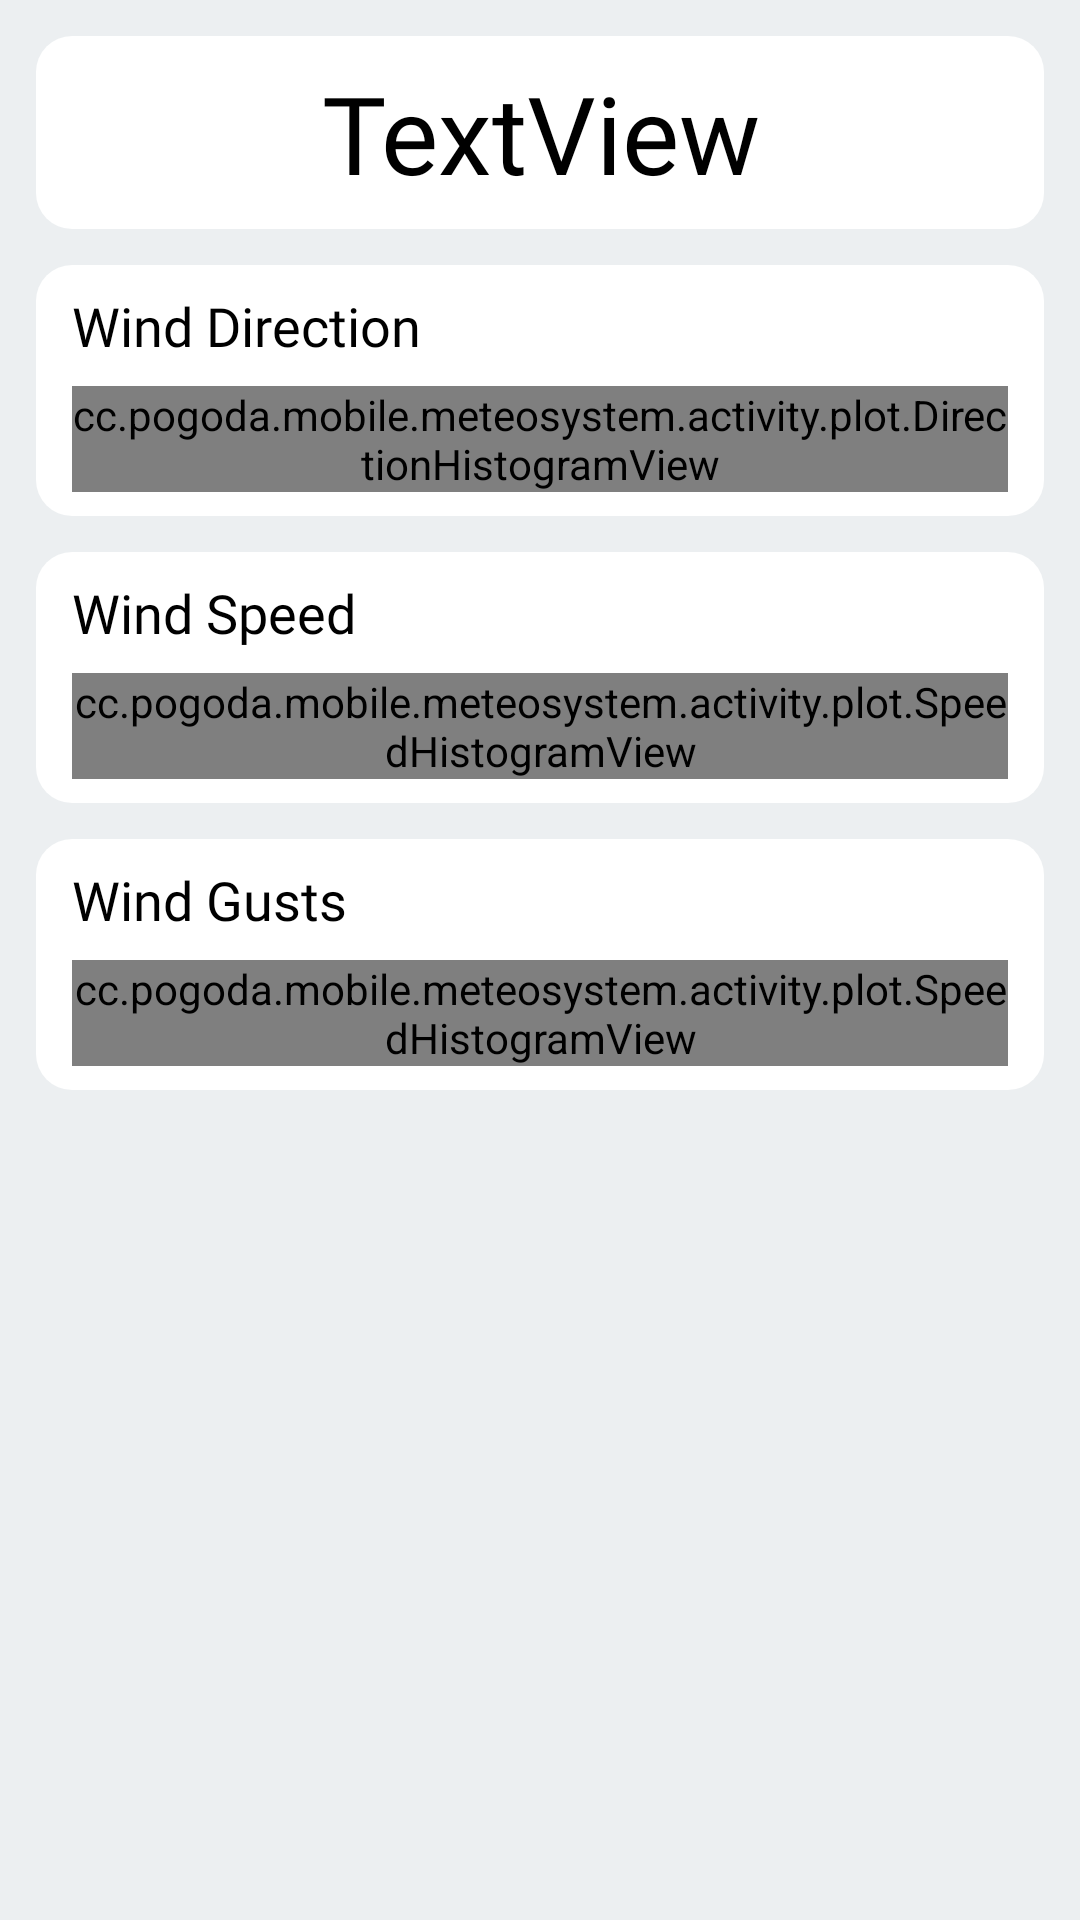

This screen was rendered from an Android layout file. Write that file and the resources it references.
<!-- AndroidManifest.xml: application theme Theme.Meteosystem -->
<!-- res/layout/activity_station_details_histogram.xml -->
<?xml version="1.0" encoding="utf-8"?>
<ScrollView xmlns:android="http://schemas.android.com/apk/res/android"
    xmlns:tools="http://schemas.android.com/tools"
    android:layout_width="match_parent"
    android:layout_height="match_parent"
    android:background="@color/summary_screen_background"
    android:fillViewport="true"
    tools:context=".activity.StationDetailsHistogramActivity">

    <LinearLayout
        android:layout_width="match_parent"
        android:layout_height="wrap_content"
        android:orientation="vertical"
        android:padding="12dp">

        
        <LinearLayout
            android:layout_width="match_parent"
            android:layout_height="wrap_content"
            android:background="@drawable/summary_box"
            android:gravity="center_horizontal"
            android:orientation="vertical">

            <TextView
                android:id="@+id/textViewStationHistogramSummaryTitle"
                android:layout_width="match_parent"
                android:layout_height="wrap_content"
                android:fontFamily="@font/alegreya_sans_sc_medium"
                android:text="TextView"
                android:textAlignment="center"
                android:textColor="@color/summary_text"
                android:textSize="36sp" />

        </LinearLayout>

        
        <LinearLayout
            android:layout_width="match_parent"
            android:layout_height="wrap_content"
            android:layout_marginTop="12dp"
            android:background="@drawable/summary_box"
            android:orientation="vertical">

            <TextView
                android:id="@+id/textViewWinddirHistogramCaption"
                android:layout_width="match_parent"
                android:layout_height="wrap_content"
                android:fontFamily="@font/alegreya_sans_sc_medium"
                android:text="@string/wind_direction"
                android:textColor="@color/summary_text"
                android:textSize="18sp" />

            <cc.pogoda.mobile.meteosystem.activity.plot.DirectionHistogramView
                android:id="@+id/directionHistogramView"
                android:layout_width="match_parent"
                android:layout_height="wrap_content"
                android:layout_marginTop="8dp" />

        </LinearLayout>

        
        <LinearLayout
            android:layout_width="match_parent"
            android:layout_height="wrap_content"
            android:layout_marginTop="12dp"
            android:background="@drawable/summary_box"
            android:orientation="vertical">

            <TextView
                android:id="@+id/textViewWindspeedHistogramCaption"
                android:layout_width="match_parent"
                android:layout_height="wrap_content"
                android:fontFamily="@font/alegreya_sans_sc_medium"
                android:text="@string/wind_speed"
                android:textColor="@color/summary_text"
                android:textSize="18sp" />

            <cc.pogoda.mobile.meteosystem.activity.plot.SpeedHistogramView
                android:id="@+id/speedHistogramView"
                android:layout_width="match_parent"
                android:layout_height="wrap_content"
                android:layout_marginTop="8dp" />

        </LinearLayout>

        
        <LinearLayout
            android:layout_width="match_parent"
            android:layout_height="wrap_content"
            android:layout_marginTop="12dp"
            android:background="@drawable/summary_box"
            android:orientation="vertical">

            <TextView
                android:id="@+id/textViewWindgustsHistogramCaption"
                android:layout_width="match_parent"
                android:layout_height="wrap_content"
                android:fontFamily="@font/alegreya_sans_sc_medium"
                android:text="@string/wind_gusts"
                android:textColor="@color/summary_text"
                android:textSize="18sp" />

            <cc.pogoda.mobile.meteosystem.activity.plot.SpeedHistogramView
                android:id="@+id/gustsHistogramView"
                android:layout_width="match_parent"
                android:layout_height="wrap_content"
                android:layout_marginTop="8dp" />

        </LinearLayout>

    </LinearLayout>

</ScrollView>
<!-- resources referenced by this layout -->
<resources>
  <color name="summary_screen_background">#ECEFF1</color>
  <color name="summary_text">#FF000000</color>
  <!-- drawable summary_box (drawable) -->
  <?xml version="1.0" encoding="utf-8"?>
  <shape xmlns:android="http://schemas.android.com/apk/res/android"
      android:shape="rectangle">
      <solid android:color="@color/summary_box_background" />
      <corners android:radius="12dp" />
      <padding
          android:left="12dp"
          android:top="8dp"
          android:right="12dp"
          android:bottom="8dp" />
  </shape>
  <string name="wind_direction">Wind Direction</string>
  <string name="wind_gusts">Wind Gusts</string>
  <string name="wind_speed">Wind Speed</string>
  <style name="Theme.Meteosystem" parent="Theme.MaterialComponents.DayNight.NoActionBar">
          
          <item name="colorPrimary">@color/dark_blue</item>
          <item name="colorPrimaryVariant">@color/blue</item>
          <item name="colorOnPrimary">@color/white</item>
          
          <item name="colorSecondary">@color/dark_blue</item>
          <item name="colorSecondaryVariant">@color/teal_700</item>
          <item name="colorOnSecondary">@color/black</item>
          
      </style>
  <color name="summary_box_background">#FFFFFFFF</color>
  <color name="dark_blue">#1E88E5</color>
  <color name="blue">#56039BE5</color>
  <color name="white">#FFFFFFFF</color>
  <color name="teal_700">#FF018786</color>
  <color name="black">#FF000000</color>
</resources>
